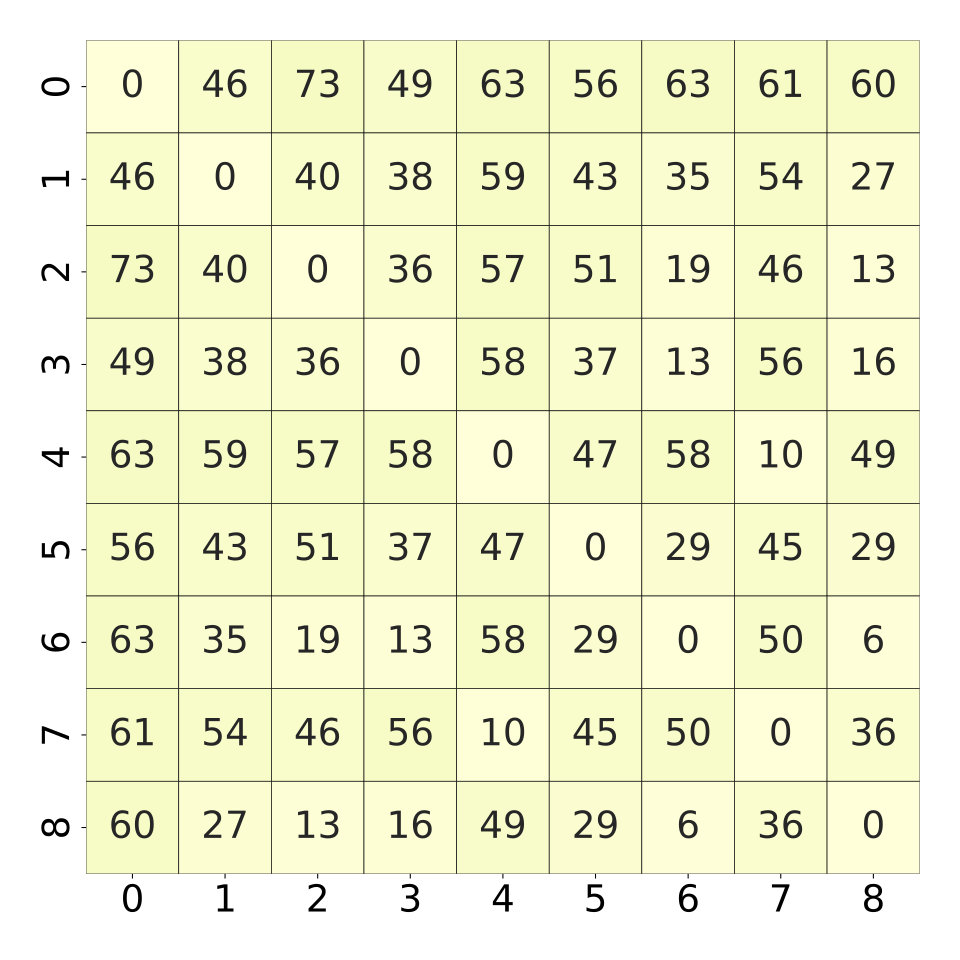

The table this chart was drawn from, first rows:
, 0, 1, 2, 3, 4, 5, 6, 7, 8
0, 0.0, 0.4614, 0.7386, 0.4967, 0.6392, 0.5686, 0.6379, 0.6183, 0.6013
1, 0.4614, 0.0, 0.4039, 0.3843, 0.5948, 0.4301, 0.3516, 0.549, 0.2797
2, 0.7386, 0.4039, 0.0, 0.3608, 0.5725, 0.5176, 0.1922, 0.4693, 0.1399
3, 0.4967, 0.3843, 0.3608, 0.0, 0.5882, 0.3752, 0.1386, 0.5699, 0.1699
4, 0.6392, 0.5948, 0.5725, 0.5882, 0.0, 0.4758, 0.5895, 0.1059, 0.4902
5, 0.5686, 0.4301, 0.5176, 0.3752, 0.4758, 0.0, 0.2967, 0.4575, 0.2954
6, 0.6379, 0.3516, 0.1922, 0.1386, 0.5895, 0.2967, 0.0, 0.502, 0.06536
7, 0.6183, 0.549, 0.4693, 0.5699, 0.1059, 0.4575, 0.502, 0.0, 0.3673
8, 0.6013, 0.2797, 0.1399, 0.1699, 0.4902, 0.2954, 0.06536, 0.3673, 0.0
